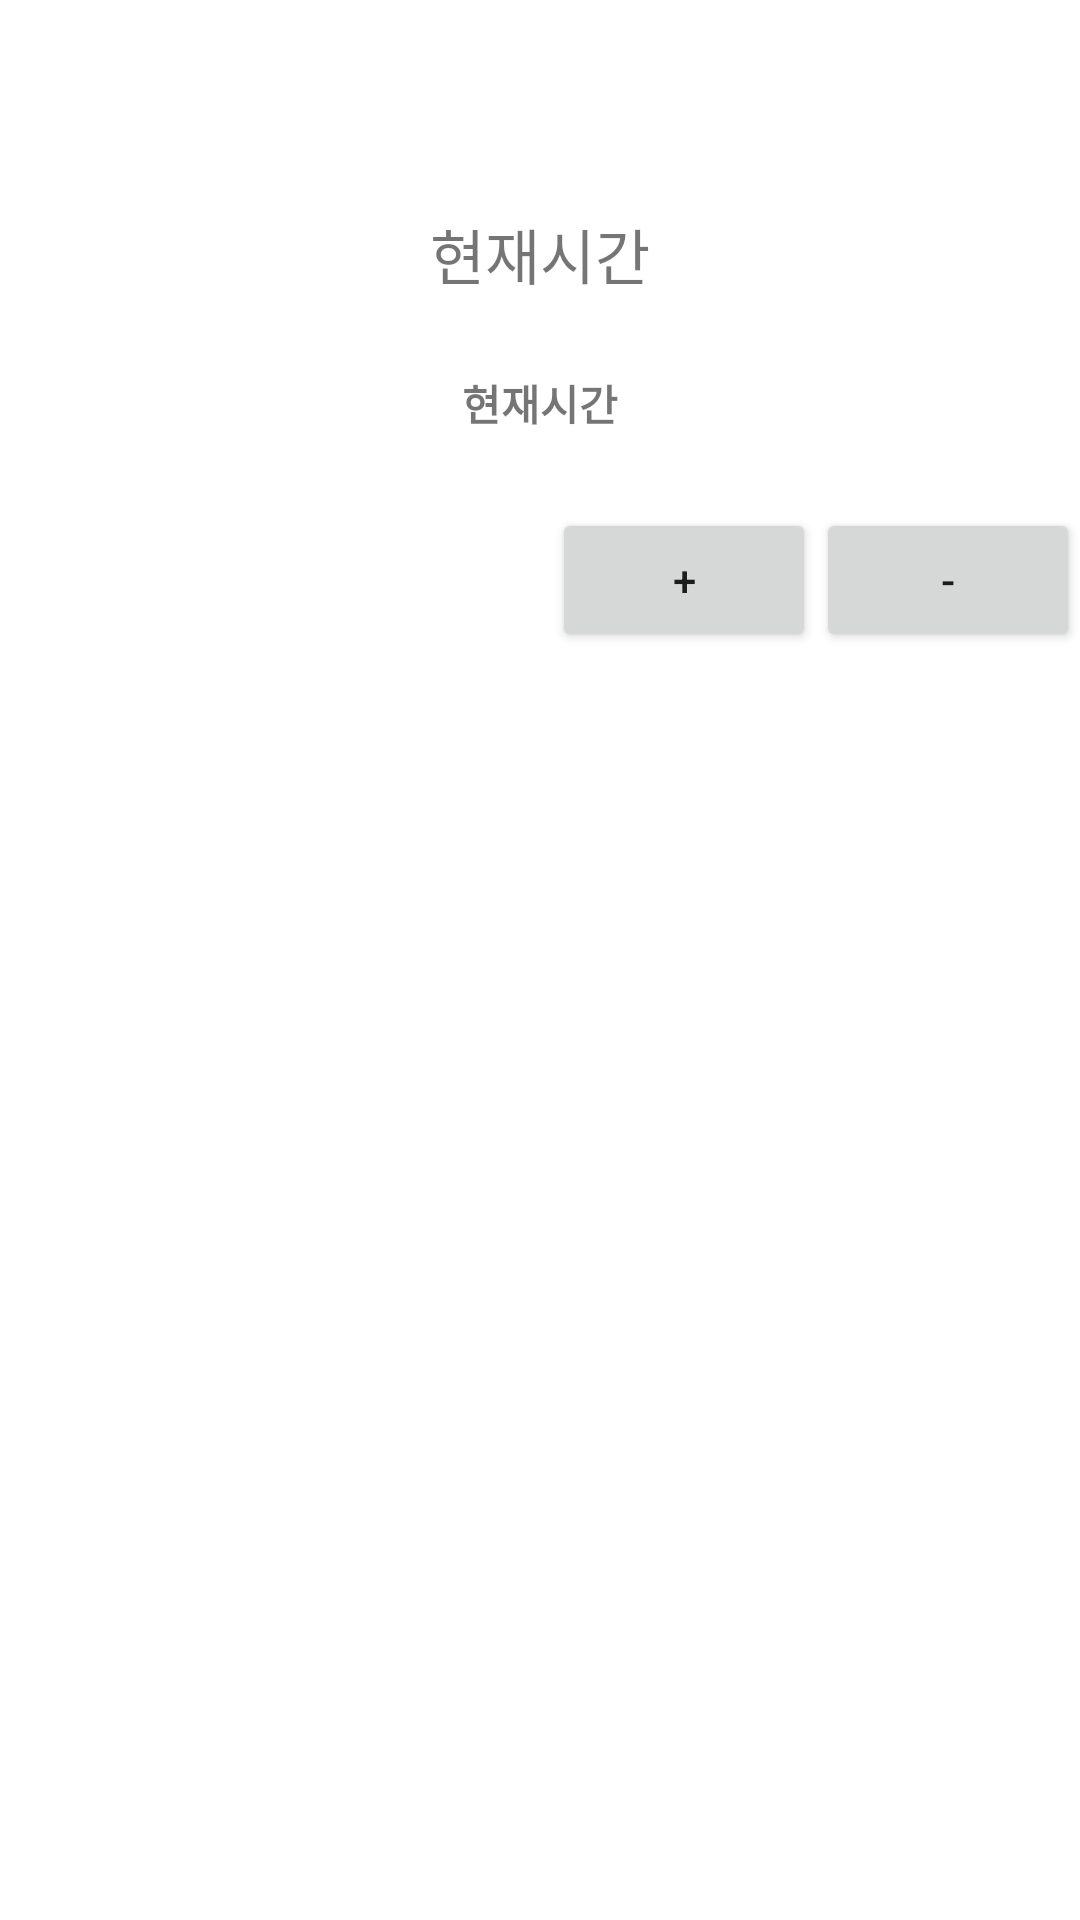

Android layout source for this screen:
<!-- AndroidManifest.xml: application theme Theme.Alarm_A -->
<!-- res/layout/alarm_a_list.xml -->
<?xml version="1.0" encoding="utf-8"?>
<LinearLayout xmlns:android="http://schemas.android.com/apk/res/android"
    xmlns:app="http://schemas.android.com/apk/res-auto"
    xmlns:tools="http://schemas.android.com/tools"
    android:layout_width="match_parent"
    android:layout_height="match_parent"
    tools:context=".MainActivity"
    android:orientation="vertical">

    <LinearLayout
        android:layout_width="match_parent"
        android:layout_height="wrap_content"
        android:orientation="vertical">

        <TextView
            android:id="@+id/current1"
            android:layout_width="match_parent"
            android:layout_height="wrap_content"
            android:gravity="center_horizontal|center_vertical"
            android:paddingTop="70dp"
            android:textSize="20dp"
            android:text="현재시간" />

        <TextView
            android:id="@+id/current"
            android:layout_width="match_parent"
            android:layout_height="70dp"
            android:gravity="center_vertical|center_horizontal"
            android:textStyle="bold"
            android:text="현재시간" />

        <ListView
            android:id="@+id/list_view"
            android:layout_width="match_parent"
            android:layout_height="match_parent"
            tools:listitem="@layout/round_theme"></ListView>
    </LinearLayout>

    <RelativeLayout
        android:id="@+id/relative"
        android:layout_width="match_parent"
        android:layout_height="wrap_content"
        android:orientation="horizontal" >

        <Button
            android:id="@+id/addBtn"
            android:layout_width="wrap_content"
            android:layout_height="wrap_content"
            android:layout_toLeftOf="@+id/removeBtn"
            android:text="+"/>

        <Button
            android:id="@+id/removeBtn"
            android:layout_width="wrap_content"
            android:layout_height="wrap_content"
            android:layout_alignParentRight="true"
            android:text="-"/>
    </RelativeLayout>

</LinearLayout>
<!-- res/layout/round_theme.xml (included above) -->
<?xml version="1.0" encoding="utf-8"?>
<LinearLayout
    xmlns:android="http://schemas.android.com/apk/res/android"
    android:layout_height="match_parent"
    android:layout_width="match_parent"
    android:orientation="vertical">

    <LinearLayout
        android:layout_width="match_parent"
        android:layout_height="wrap_content"
        android:orientation="horizontal"
        android:layout_margin="6dp"
        android:padding="6dp" >

        <TextView
            android:id="@+id/am_pm"
            android:layout_width="wrap_content"
            android:layout_height="wrap_content"
            android:text="오전/오후"
            android:textAppearance="@style/TextAppearance.AppCompat.Small"/>

        <TextView
            android:id="@+id/textTime1"
            android:layout_width="wrap_content"
            android:layout_height="wrap_content"
            android:text="몇시"
            android:paddingLeft="10dp"
            android:textAppearance="@style/TextAppearance.AppCompat.Large"/>

        <TextView
            android:id="@+id/textTime2"
            android:layout_width="wrap_content"
            android:layout_height="wrap_content"
            android:text="몇분"
            android:paddingLeft="10dp"
            android:textAppearance="@style/TextAppearance.AppCompat.Large"/>

        <RelativeLayout
            android:layout_width="wrap_content"
            android:layout_height="match_parent">

            <TextView
                android:id="@+id/time_month"
                android:layout_width="wrap_content"
                android:layout_height="wrap_content"
                android:text="몇월"
                android:layout_toLeftOf="@+id/time_day"
                android:paddingRight="10dp"
                android:textAppearance="@style/TextAppearance.AppCompat.Large"/>

            <TextView
                android:id="@+id/time_day"
                android:layout_width="wrap_content"
                android:layout_height="wrap_content"
                android:text="몇일"
                android:layout_toLeftOf="@+id/switchBtn"
                android:paddingRight="10dp"
                android:textAppearance="@style/TextAppearance.AppCompat.Large"/>

            <Switch
                android:id="@+id/switchBtn"
                android:layout_width="wrap_content"
                android:layout_height="wrap_content"
                android:layout_alignParentRight="true"
                android:focusable="false"
                android:focusableInTouchMode="false"/>

        </RelativeLayout>
    </LinearLayout>
</LinearLayout>
<!-- resources referenced by this layout -->
<resources>
  <style name="Theme.Alarm_A" parent="Theme.MaterialComponents.DayNight.DarkActionBar">
          
          <item name="colorPrimary">@color/purple_500</item>
          <item name="colorPrimaryVariant">@color/purple_700</item>
          <item name="colorOnPrimary">@color/white</item>
          
          <item name="colorSecondary">@color/teal_200</item>
          <item name="colorSecondaryVariant">@color/teal_700</item>
          <item name="colorOnSecondary">@color/black</item>
          
          <item name="android:statusBarColor" tools:targetApi="l">?attr/colorPrimaryVariant</item>
          
      </style>
  <!-- not gathered from this repository: default colours our renderer supplied (Android Studio template values) -->
  <color name="purple_500">#FF6200EE</color>
  <color name="purple_700">#FF3700B3</color>
  <color name="teal_200">#FF03DAC5</color>
  <color name="teal_700">#FF018786</color>
  <color name="black">#FF000000</color>
  <color name="white">#FFFFFFFF</color>
</resources>
